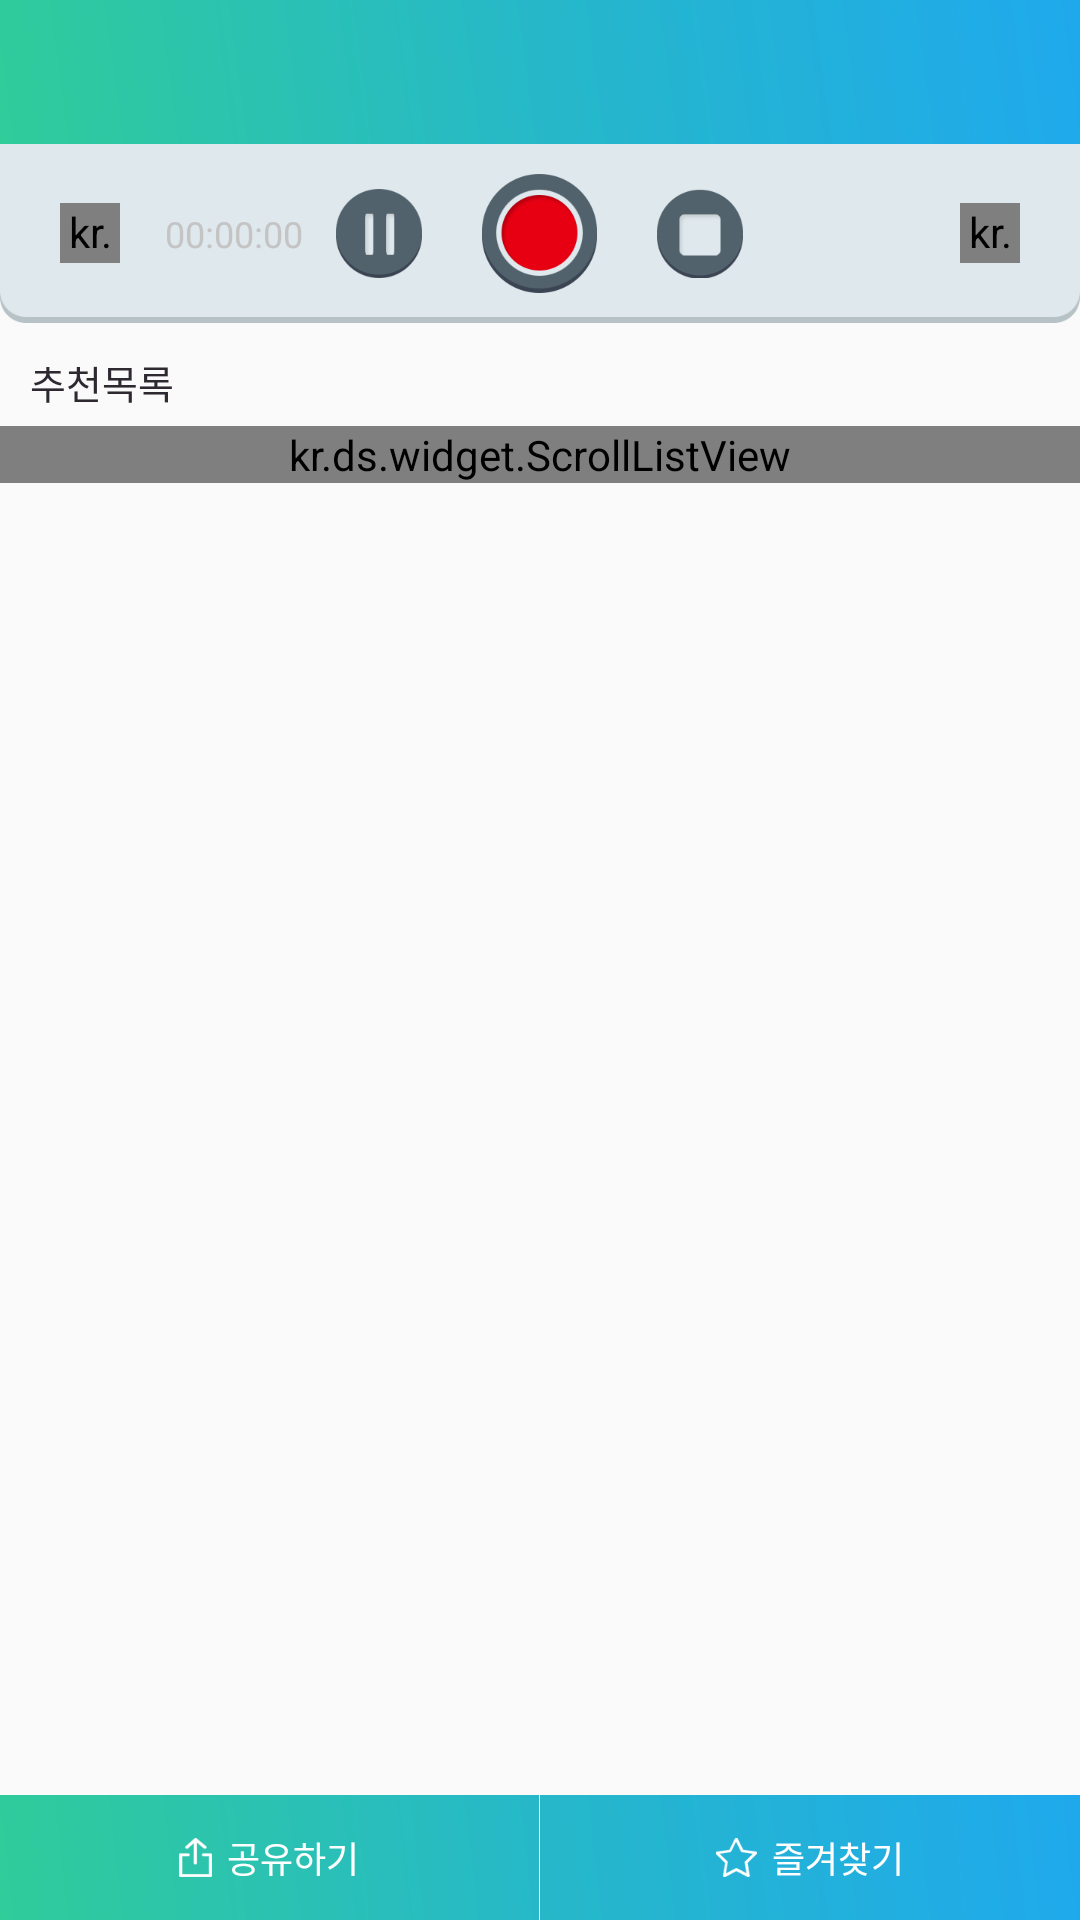

Reconstruct the res/layout file that produces this screen, plus the resources it refers to.
<!-- AndroidManifest.xml: application theme AppTheme -->
<!-- res/layout/activty_sub.xml -->
<?xml version="1.0" encoding="utf-8"?>
<LinearLayout xmlns:android="http://schemas.android.com/apk/res/android"
    xmlns:ads="http://schemas.android.com/apk/res-auto"
              android:layout_width="match_parent"
              android:layout_height="match_parent"
              android:orientation="vertical"
              android:background="#fafafa">

    <android.support.v7.widget.Toolbar
        android:id="@+id/toolbar"
        android:layout_width="match_parent"
        android:layout_height="48dip"
        android:background="@drawable/bg_top">
        <TextView
            android:layout_gravity="center"
            android:id="@+id/textView_top_name"
            android:layout_width="wrap_content"
            android:layout_height="wrap_content"
            android:textColor="#ffffff"
            android:textSize="15sp"
            android:maxLines="2"
            android:textStyle="bold" />

    </android.support.v7.widget.Toolbar>

    <FrameLayout
        android:id="@+id/content_frame"
        android:layout_width="match_parent"
        android:layout_height="wrap_content"
        android:orientation="vertical"></FrameLayout>

    <RelativeLayout
        android:paddingTop="10dip"
        android:paddingBottom="10dip"
        android:layout_width="match_parent"
        android:layout_height="wrap_content"
        android:background="@drawable/back">

        <kr.ds.view.VisualizerView
            android:layout_marginLeft="20dip"
            android:layout_centerVertical="true"
            android:layout_alignParentLeft="true"
            android:id="@+id/visualizer"
            android:layout_width="20dip"
            android:layout_height="20dip"
            android:background="#dfe8ec"/>

        <TextView
            android:id="@+id/textView_time"
            android:layout_marginLeft="15dip"
            android:layout_centerVertical="true"
            android:text="00:00:00"
            android:layout_toRightOf="@+id/visualizer"
            android:textSize="12sp"
            android:textColor="#c4c4c5"
            android:layout_width="wrap_content"
            android:layout_height="wrap_content"/>

        <ImageButton
            android:paddingRight="20dip"
            android:layout_toLeftOf="@+id/imagebutton_record"
            android:id="@+id/imagebutton_pause"
            android:background="@null"
            android:layout_centerInParent="true"
            android:layout_width="wrap_content"
            android:layout_height="wrap_content"
            android:src="@drawable/btn_pause"/>

        <ImageButton
            android:background="@null"
            android:id="@+id/imagebutton_record"
            android:layout_centerInParent="true"
            android:layout_width="wrap_content"
            android:layout_height="wrap_content"
            android:src="@drawable/btn_record"/>

        <ImageButton
            android:paddingLeft="20dip"
            android:layout_toRightOf="@+id/imagebutton_record"
            android:id="@+id/imagebutton_stop"
            android:background="@null"
            android:layout_centerInParent="true"
            android:layout_width="wrap_content"
            android:layout_height="wrap_content"
            android:src="@drawable/btn_stop"/>


        <kr.ds.view.VisualizerView
            android:layout_marginRight="20dip"
            android:layout_centerVertical="true"
            android:layout_alignParentRight="true"
            android:id="@+id/visualizer2"
            android:layout_width="20dip"
            android:layout_height="20dip"
            android:background="#dfe8ec"/>

    </RelativeLayout>

    <ScrollView
        android:layout_width="match_parent"
        android:layout_height="0dip"
        android:layout_weight="1">
    <LinearLayout
        android:layout_width="match_parent"
        android:layout_height="match_parent"
        android:orientation="vertical">


        <LinearLayout
            android:layout_width="match_parent"
            android:layout_height="wrap_content"
            android:orientation="vertical"
            android:visibility="gone">

            <TextView
                android:padding="10dip"
                android:textSize="14sp"
                android:textColor="#111111"
                android:id="@+id/textView_title"
                android:layout_width="wrap_content"
                android:layout_height="wrap_content"
                />

            <View
                android:layout_width="match_parent"
                android:layout_height="2px"
                android:background="#9d9d9d"/>

        </LinearLayout>
        <LinearLayout
            android:layout_width="match_parent"
            android:layout_height="wrap_content"
            android:orientation="vertical">
            <TextView
                android:textColor="#2e2830"
                android:textSize="13sp"
                android:paddingLeft="10dip"
                android:paddingTop="10dip"
                android:paddingBottom="5dip"
                android:layout_width="wrap_content"
                android:layout_height="wrap_content"
                android:text="추천목록"/>

            <kr.ds.widget.ScrollListView
                android:id="@+id/listView"
                android:layout_width="match_parent"
                android:layout_height="match_parent"
                android:cacheColorHint="#00000000"
                android:divider="#00000000"
                android:dividerHeight="0dp"
                android:scrollbars="vertical"
                />

        </LinearLayout>
    </LinearLayout>
    </ScrollView>


    <LinearLayout
        android:background="@drawable/bg_top"
        android:layout_width="match_parent"
        android:layout_height="wrap_content">

        <LinearLayout
            android:paddingTop="12dip"
            android:paddingBottom="12dip"
            android:id="@+id/linearLayout_share"
            android:layout_width="0dip"
            android:layout_weight="1"
            android:layout_height="wrap_content"
            android:orientation="horizontal"
            android:gravity="center"
            android:layout_gravity="center">

            <ImageView
                android:layout_width="wrap_content"
                android:layout_height="wrap_content"
                android:src="@drawable/icon_share"/>

            <TextView
                android:paddingLeft="5dip"
                android:textSize="12sp"
                android:textColor="@color/white"
                android:layout_width="wrap_content"
                android:layout_height="wrap_content"
                android:text="공유하기"/>

        </LinearLayout>

        <View
            android:paddingTop="12dip"
            android:paddingBottom="12dip"
            android:layout_width="1px"
            android:layout_height="match_parent"
            android:background="@color/white"/>

        <LinearLayout
            android:paddingTop="12dip"
            android:paddingBottom="12dip"
            android:id="@+id/linearLayout_bookmark"
            android:layout_width="0dip"
            android:layout_weight="1"
            android:layout_height="wrap_content"
            android:orientation="horizontal"
            android:gravity="center"
            android:layout_gravity="center">

            <ImageView
                android:id="@+id/imageView_bookmark"
                android:layout_width="wrap_content"
                android:layout_height="wrap_content"
                android:src="@drawable/icon_book_off"/>

            <TextView
                android:paddingLeft="5dip"
                android:textSize="12sp"
                android:textColor="@color/white"
                android:layout_width="wrap_content"
                android:layout_height="wrap_content"
                android:text="즐겨찾기"/>

        </LinearLayout>

        <View
            android:visibility="gone"
            android:layout_width="1px"
            android:layout_height="match_parent"
            android:background="#9d9d9d"/>
        <LinearLayout
            android:visibility="gone"
            android:id="@+id/linearLayout_like"
            android:layout_width="0dip"
            android:layout_weight="1"
            android:layout_height="wrap_content"
            android:orientation="horizontal"
            android:gravity="center"
            android:layout_gravity="center">
            <ImageView
                android:layout_width="wrap_content"
                android:layout_height="wrap_content"
                android:src="@drawable/icon_location"/>
            <TextView
                android:paddingLeft="5dip"
                android:textSize="12sp"
                android:textColor="#383f47"
                android:layout_width="wrap_content"
                android:layout_height="wrap_content"
                android:text="좋아요"/>
        </LinearLayout>
    </LinearLayout>
</LinearLayout>
<!-- resources referenced by this layout -->
<resources>
  <color name="white">#FFFFFF</color>
  <!-- drawable back: png bitmap (drawable-xxxhdpi, 3525 bytes) -->
  <!-- drawable bg_top (drawable) -->
  <?xml version="1.0" encoding="utf-8"?>
  <shape xmlns:android="http://schemas.android.com/apk/res/android">
      <gradient android:startColor="#30cc9a" android:centerColor="#26b8c9" android:endColor="#1fa9ed" android:angle="45"></gradient>
  
  
  </shape>
  <!-- drawable btn_pause: png bitmap (drawable-xxxhdpi, 4199 bytes) -->
  <!-- drawable btn_record: png bitmap (drawable-xxxhdpi, 9111 bytes) -->
  <!-- drawable btn_stop: png bitmap (drawable-xxxhdpi, 4356 bytes) -->
  <!-- drawable icon_book_off: png bitmap (drawable-xxxhdpi, 4142 bytes) -->
  <!-- drawable icon_location: png bitmap (drawable-xxxhdpi, 5021 bytes) -->
  <!-- drawable icon_share: png bitmap (drawable-xxxhdpi, 3543 bytes) -->
  <style name="AppTheme" parent="Theme.AppCompat.Light.NoActionBar">
          
          <item name="colorPrimary">@color/colorPrimary</item>
          <item name="colorPrimaryDark">@color/colorPrimaryDark</item>
          <item name="colorAccent">@color/colorAccent</item>
  
          <item name="actionMenuTextColor">@color/white</item>
          <item name="android:textColorPrimary">@color/white</item>
          <item name="android:textColorSecondary">@color/white</item>
  
      </style>
  <color name="colorPrimary">#1ea7f1</color>
  <color name="colorPrimaryDark">#2e2830</color>
  <color name="colorAccent">#1ea7f1</color>
</resources>
